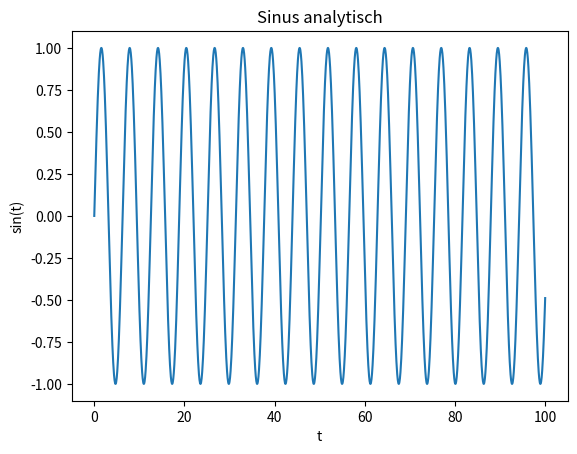

Python code for this plot:
import matplotlib.pyplot as plt
import numpy as np



t = np.linspace(0, 100.02, 1668)
y = np.sin(t)

print(np.array_repr(t).replace("\n", ""))
print(np.array_repr(y).replace("\n", ""))
np.savetxt('t1_0.06.csv', t, delimiter='')
np.savetxt('y1_0.06.csv', y, delimiter='')

plt.plot(t, y)
plt.xlabel('t')
plt.ylabel('sin(t)')
plt.title('Sinus analytisch')
plt.savefig(r"C:\Users\<user>\PycharmProjects\pythonProject1\Sinusana_0.06.pdf")
plt.show()






